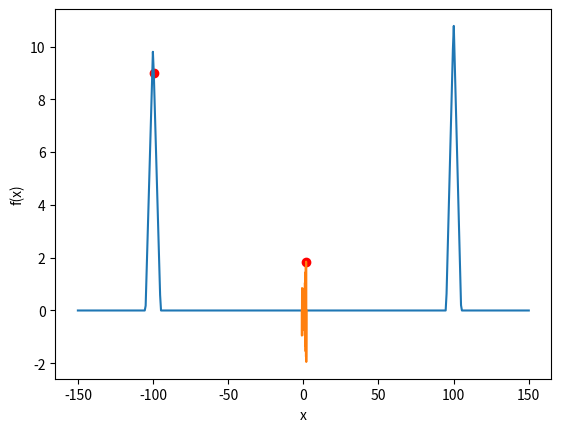

Here is the Python script that generated this plot:
# [redacted]
# [redacted]
import time
from math import pi

import matplotlib.pyplot as plt
import numpy as np

max_task_1 = 100
max_task_2 = 1.850547


def cooling_function(factor, temp):
    return factor * temp


def f1(x):
    if -105 < x < -95:
        return -2 * abs(x + 100) + 10
    if 95 < x < 105:
        return -2.2 * abs(x - 100) + 11
    return 0


def f2(x):
    return x * np.sin(10 * pi * x)


def generate_neighbor(solution, temperature, min_x, max_x):
    neighbor = solution + np.random.uniform(-2 * temperature, 2 * temperature)

    return np.clip(neighbor, min_x, max_x)


def simulated_annealing(func, initial_temp, min_x, max_x, cooling_factor, epochs, coefficient, steps):

    # Energia początkowa na chodzenie po górach
    temperature = initial_temp

    # Najlepsze rozwiązanie
    best_solution = np.random.uniform(min_x, max_x)

    # Liczba wykonanych kroków (lub przemyśleń nad zrobieniem kroku)
    count_of_iterations = 0

    # Dopóki nasz poziom energii jest większy niż minimalny
    for _ in range(epochs):

        # Generowanie pobliskich możliwych kroków
        for _ in range(steps):

            # Losowy punkt w zasięgu kroku
            neighbor = generate_neighbor(best_solution, temperature, min_x, max_x)

            # Różnica funkcji celu (gdzie jest wyżej)
            delta = func(neighbor) - func(best_solution)

            # Jeśli jest lepiej, idziemy tam
            if delta > 0:
                best_solution = neighbor

            # Jeśli jest gorzej, idziemy tam z pewnym prawdopodobieństwem, że może być lepiej później
            else:

                # Rzut kostką (element losowy)
                x = np.random.uniform(0, 1)

                # Magiczny wzór na prawdopodobieństwo
                # Im mamy więcej sił tym chętniej zaryzykujemy
                # Im mniejsza różnica wysokości tym chętniej zaryzykujemy
                if x < np.exp(delta / (coefficient * temperature)):
                    best_solution = neighbor

            count_of_iterations += 1
        # Raz na LiczbaIteracjiKorków tracimy trochę energii
        temperature = cooling_function(cooling_factor, temperature)
    return best_solution, count_of_iterations


def plot(f, min_x, max_x, amount, solution):
    x = np.linspace(min_x, max_x, amount)
    y = [f(xi) for xi in x]
    plt.plot(x, y)
    plt.scatter(solution, f(solution), color='red')
    plt.xlabel('x')
    plt.ylabel('f(x)')
    plt.show()


def generate_metrics(f, epochs, temperature, alpha, steps, min_x, max_x, coefficient, max_value):
    start = time.perf_counter()
    solution, iterations = simulated_annealing(func=f, initial_temp=temperature, min_x=min_x, max_x=max_x, cooling_factor=alpha, epochs=epochs, steps=steps, coefficient=coefficient)
    end = time.perf_counter()
    precision = abs(f(solution) - f(max_value))
    print(f"Rozwiązanie: {solution}")
    print(f"Czas wykonywania: {(end - start)*1000:.2f} ms")
    print(f"Liczba iteracji: {iterations}")
    print(f"Dokładność: {precision}\n")
    return solution


def check_f1():
    epoch_iterations = [2000, 1000, 100]
    temperature = [400, 200, 600]
    alpha = [0.9, 0.94, 0.98]

    for Mi in epoch_iterations:
        for i in range(5):
            print(f"Wyniki dla ilości epok = {Mi} ({i + 1}/5)")
            generate_metrics(f=f1, epochs=Mi, temperature=500, alpha=0.999, steps=1, min_x=-150, max_x=150, coefficient=0.1, max_value=max_task_1)

    for Ti in temperature:
        for i in range(5):
            print(f"Wyniki dla temperatury = {Ti} ({i + 1}/5)")
            generate_metrics(f=f1, epochs=3000, temperature=Ti, alpha=0.999, steps=1, min_x=-150, max_x=150, coefficient=0.1, max_value=max_task_1)

    for ai in alpha:
        for i in range(5):
            print(f"Wyniki dla alpha = {ai} ({i + 1}/5)")
            generate_metrics(f=f1, epochs=3000, temperature=500, alpha=ai, steps=1, min_x=-150, max_x=150, coefficient=0.1, max_value=max_task_1)


def check_f2():
    M = [1000, 800, 500]
    T = [10, 50, 75]
    a = [0.9, 0.94, 0.98]
    for Mi in M:
        for i in range(5):
            print(f"Wyniki dla M = {Mi} ({i + 1}/5)")
            generate_metrics(f=f2, epochs=Mi, temperature=5, alpha=0.997, steps=1, min_x=-1, max_x=2, coefficient=0.1, max_value=max_task_2)

    for Ti in T:
        for i in range(5):
            print(f"Wyniki dla T = {Ti} ({i + 1}/5)")
            generate_metrics(f=f2, epochs=1200, temperature=Ti, alpha=0.997, steps=1, min_x=-1, max_x=2, coefficient=0.1, max_value=max_task_2)

    for ai in a:
        for i in range(5):
            print(f"Wyniki dla a = {ai} ({i + 1}/5)")
            generate_metrics(f=f2, epochs=1200, temperature=5, alpha=ai, steps=1, min_x=-1, max_x=2, coefficient=0.1, max_value=max_task_2)


if __name__ == '__main__':
    print("Rozwiązanie domyślne funkcji 1: ")
    s1 = generate_metrics(f=f1, epochs=3000, temperature=500, alpha=0.999, steps=1, min_x=-150, max_x=150, coefficient=0.1,
                     max_value=max_task_1)

    plot(f1, -150, 150, 500, s1)

    check_f1()
    print("Rozwiązanie domyślne funkcji 2: ")
    s2 = generate_metrics(f=f2, epochs=1200, temperature=5, alpha=0.997, steps=1, min_x=-1, max_x=2, coefficient=0.1,
                     max_value=max_task_2)
    plot(f2, -1, 2, 1000, s2)
    check_f2()
